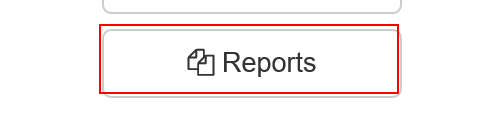
Task: Robotic Enterprise Framework
Workflow: System1_NavigateTo_MonthlyReport

Step 1: hover over the button 'Reports' in window 'ACME System 1 - Dashboard'

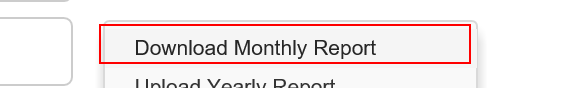
Step 2: click on the link 'Download Monthly Report' in window 'ACME System 1 - Dashboard'
